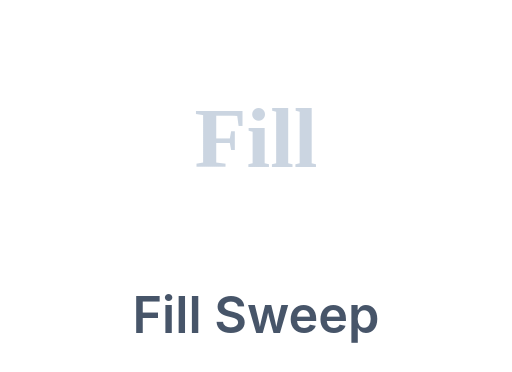
t = 0.00 s
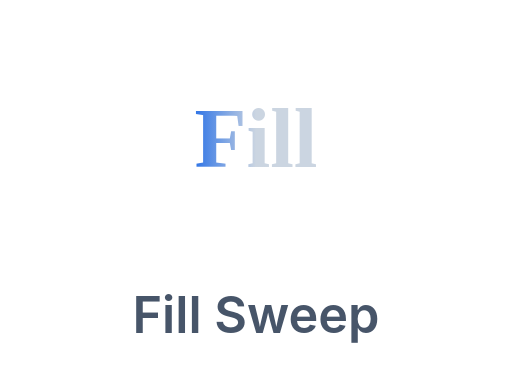
t = 0.40 s
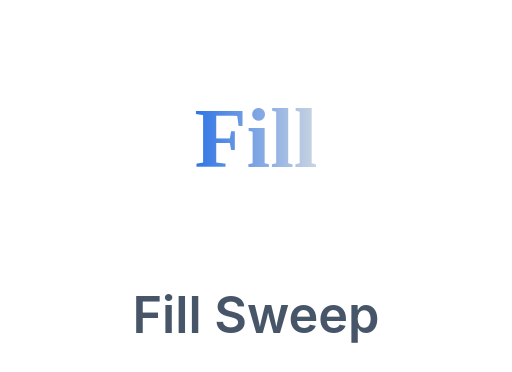
t = 0.80 s
t = 1.20 s: frame unchanged from t = 0.80 s, image omitted
t = 1.60 s: frame unchanged from t = 0.80 s, image omitted
t = 2.00 s: frame unchanged from t = 0.40 s, image omitted

The animated SVG that drew these frames (rendered in a browser with its animation timeline set to each time). Animation: 1 SMIL element (animate=1); one cycle of 2.40 s, repeats indefinitely.

<svg xmlns="http://www.w3.org/2000/svg" viewBox="0 0 132 96"><defs><linearGradient id="fsw"><stop offset="0" stop-color="#2f74e6"/><stop offset="0" stop-color="#cbd5e1"><animate attributeName="offset" values="0;1;1;0" dur="2.4s" repeatCount="indefinite"/></stop><stop offset="1" stop-color="#cbd5e1"/></linearGradient></defs><text x="66" y="43" text-anchor="middle" font-family="Georgia,serif" font-size="22" font-weight="700" fill="url(#fsw)">Fill</text><text x="66" y="86" text-anchor="middle" font-family="-apple-system,Segoe UI,Roboto,Helvetica,Arial,sans-serif" font-size="13" font-weight="600" fill="#475569">Fill Sweep</text></svg>
